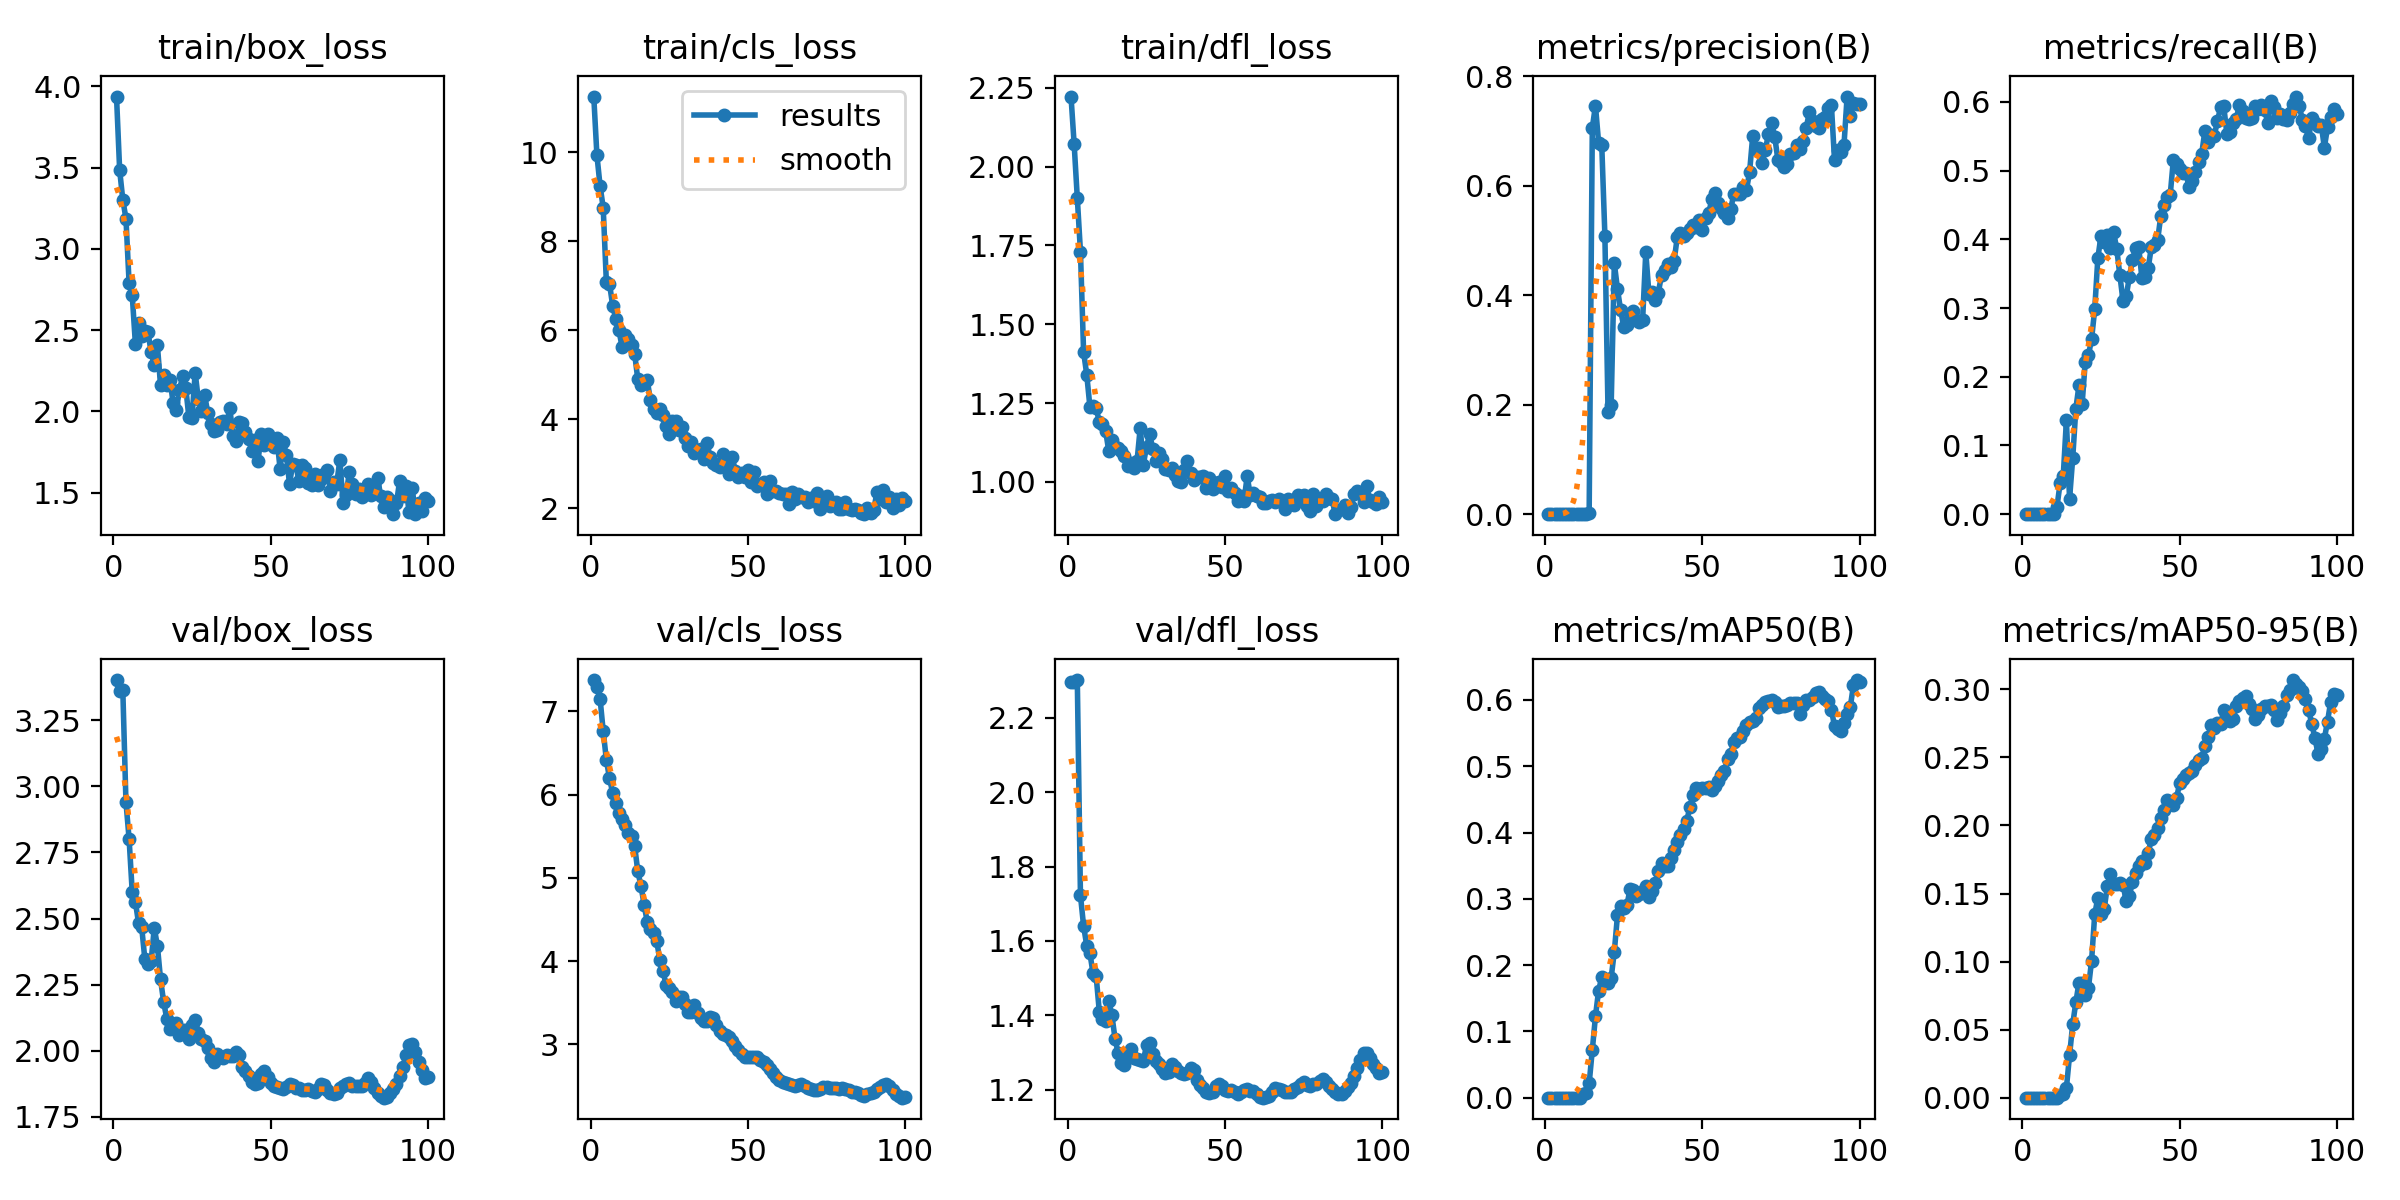

The file beside this chart, header and first rows:
epoch, time, train/box_loss, train/cls_loss, train/dfl_loss, metrics/precision(B), metrics/recall(B), metrics/mAP50(B), metrics/mAP50-95(B), val/box_loss, val/cls_loss, val/dfl_loss, lr/pg0, lr/pg1, lr/pg2
1, 4.412, 3.936, 11.26, 2.222, 0, 0, 0, 0, 3.403, 7.377, 2.297, 0.0002917, 0.0002917, 0.0002917
2, 6.112, 3.483, 9.941, 2.071, 0, 0, 0, 0, 3.362, 7.288, 2.297, 0.0006188, 0.0006188, 0.0006188
3, 8.208, 3.302, 9.252, 1.9, 0, 0, 0, 0, 3.366, 7.155, 2.301, 0.0009394, 0.0009394, 0.0009394
4, 10.3, 3.186, 8.759, 1.73, 0, 0, 0, 0, 2.941, 6.764, 1.723, 0.0009703, 0.0009703, 0.0009703
5, 12.63, 2.79, 7.091, 1.412, 0, 0, 0, 0, 2.801, 6.419, 1.64, 0.0009604, 0.0009604, 0.0009604
6, 14.7, 2.714, 7.053, 1.341, 0, 0, 0, 0, 2.599, 6.199, 1.587, 0.0009505, 0.0009505, 0.0009505
7, 16.91, 2.415, 6.558, 1.239, 0, 0, 0, 0, 2.563, 6.022, 1.568, 0.0009406, 0.0009406, 0.0009406
8, 18.72, 2.543, 6.259, 1.242, 0, 0, 0, 0, 2.483, 5.896, 1.513, 0.0009307, 0.0009307, 0.0009307
9, 20.54, 2.464, 6.004, 1.234, 0, 0, 0, 0, 2.467, 5.779, 1.505, 0.0009208, 0.0009208, 0.0009208
10, 22.45, 2.495, 5.625, 1.19, 0, 0, 0, 0, 2.347, 5.703, 1.409, 0.0009109, 0.0009109, 0.0009109
11, 24.44, 2.489, 5.889, 1.184, 8e-05, 0.01068, 3e-05, 1e-05, 2.328, 5.634, 1.389, 0.000901, 0.000901, 0.000901
12, 26.2, 2.364, 5.802, 1.162, 0.00054, 0.04515, 0.00492, 0.00181, 2.338, 5.545, 1.384, 0.0008911, 0.0008911, 0.0008911
13, 28.07, 2.286, 5.671, 1.098, 0.00071, 0.05603, 0.00705, 0.00248, 2.464, 5.499, 1.439, 0.0008812, 0.0008812, 0.0008812
14, 29.85, 2.406, 5.472, 1.134, 0.00271, 0.1366, 0.02142, 0.00719, 2.396, 5.384, 1.4, 0.0008713, 0.0008713, 0.0008713
15, 31.64, 2.16, 4.897, 1.112, 0.7055, 0.02224, 0.07184, 0.03109, 2.269, 5.078, 1.337, 0.0008614, 0.0008614, 0.0008614
16, 33.5, 2.221, 4.769, 1.108, 0.7464, 0.08115, 0.1226, 0.05396, 2.183, 4.905, 1.298, 0.0008515, 0.0008515, 0.0008515
17, 35.37, 2.165, 4.807, 1.098, 0.6789, 0.1535, 0.1616, 0.07006, 2.119, 4.681, 1.272, 0.0008416, 0.0008416, 0.0008416
18, 37.54, 2.194, 4.879, 1.083, 0.675, 0.1878, 0.1815, 0.08461, 2.08, 4.471, 1.266, 0.0008317, 0.0008317, 0.0008317
19, 39.6, 2.053, 4.436, 1.052, 0.509, 0.1608, 0.1796, 0.084, 2.101, 4.39, 1.291, 0.0008218, 0.0008218, 0.0008218
20, 41.5, 2.012, 4.232, 1.061, 0.1873, 0.222, 0.1726, 0.07574, 2.104, 4.339, 1.309, 0.0008119, 0.0008119, 0.0008119
21, 43.31, 2.13, 4.135, 1.046, 0.1992, 0.2311, 0.181, 0.08068, 2.06, 4.244, 1.286, 0.000802, 0.000802, 0.000802
22, 45.59, 2.217, 4.221, 1.067, 0.4583, 0.2547, 0.2204, 0.1006, 2.076, 4.015, 1.282, 0.0007921, 0.0007921, 0.0007921
23, 48.15, 2.147, 4.095, 1.172, 0.4114, 0.2982, 0.275, 0.1347, 2.077, 3.884, 1.279, 0.0007822, 0.0007822, 0.0007822
24, 50.49, 1.966, 3.841, 1.055, 0.3725, 0.3729, 0.2894, 0.1469, 2.042, 3.711, 1.279, 0.0007723, 0.0007723, 0.0007723
25, 52.57, 1.963, 3.659, 1.112, 0.3425, 0.4052, 0.2868, 0.1353, 2.096, 3.679, 1.319, 0.0007624, 0.0007624, 0.0007624
26, 54.51, 2.238, 3.952, 1.151, 0.3462, 0.3961, 0.2904, 0.1383, 2.117, 3.63, 1.327, 0.0007525, 0.0007525, 0.0007525
27, 56.45, 2.075, 3.964, 1.105, 0.3558, 0.4069, 0.3147, 0.1552, 2.068, 3.525, 1.296, 0.0007426, 0.0007426, 0.0007426
28, 58.42, 2.002, 3.75, 1.066, 0.3704, 0.3873, 0.314, 0.164, 2.042, 3.573, 1.277, 0.0007327, 0.0007327, 0.0007327
29, 60.44, 2.103, 3.836, 1.093, 0.3541, 0.411, 0.3048, 0.1573, 2.038, 3.569, 1.27, 0.0007228, 0.0007228, 0.0007228
30, 62.38, 1.992, 3.59, 1.072, 0.351, 0.3856, 0.307, 0.157, 2.01, 3.489, 1.256, 0.0007129, 0.0007129, 0.0007129
31, 64.24, 1.92, 3.392, 1.04, 0.3554, 0.3476, 0.3122, 0.1578, 1.974, 3.389, 1.244, 0.000703, 0.000703, 0.000703
32, 66.08, 1.878, 3.487, 1.037, 0.4785, 0.3101, 0.3189, 0.1565, 1.957, 3.389, 1.247, 0.0006931, 0.0006931, 0.0006931
33, 67.92, 1.885, 3.239, 1.046, 0.4025, 0.3173, 0.302, 0.1445, 1.985, 3.474, 1.269, 0.0006832, 0.0006832, 0.0006832
34, 69.81, 1.935, 3.311, 1.022, 0.4058, 0.3446, 0.3117, 0.1484, 1.975, 3.38, 1.261, 0.0006733, 0.0006733, 0.0006733
35, 71.85, 1.941, 3.334, 1.002, 0.3914, 0.37, 0.3238, 0.1585, 1.971, 3.313, 1.252, 0.0006634, 0.0006634, 0.0006634
36, 73.78, 1.921, 3.101, 1.001, 0.4049, 0.3877, 0.3414, 0.165, 1.982, 3.278, 1.245, 0.0006535, 0.0006535, 0.0006535
37, 75.69, 2.024, 3.459, 1.038, 0.4365, 0.3883, 0.3548, 0.17, 1.98, 3.282, 1.243, 0.0006436, 0.0006436, 0.0006436
38, 77.69, 1.851, 3.147, 1.066, 0.4458, 0.3433, 0.3499, 0.174, 1.979, 3.331, 1.245, 0.0006337, 0.0006337, 0.0006337
39, 79.55, 1.82, 3.025, 1.028, 0.4566, 0.3459, 0.3488, 0.1726, 1.994, 3.313, 1.258, 0.0006238, 0.0006238, 0.0006238
40, 81.56, 1.936, 2.971, 1.005, 0.4522, 0.3582, 0.361, 0.1797, 1.985, 3.235, 1.252, 0.0006139, 0.0006139, 0.0006139
41, 83.94, 1.93, 2.92, 1.017, 0.4623, 0.3886, 0.3738, 0.19, 1.939, 3.161, 1.226, 0.000604, 0.000604, 0.000604
42, 86.68, 1.876, 3.219, 1.017, 0.5057, 0.3912, 0.3863, 0.1927, 1.922, 3.131, 1.214, 0.0005941, 0.0005941, 0.0005941
43, 89.31, 1.832, 3.056, 1.019, 0.5134, 0.3988, 0.3963, 0.1978, 1.903, 3.117, 1.206, 0.0005842, 0.0005842, 0.0005842
44, 91.26, 1.756, 2.767, 0.9793, 0.5081, 0.4341, 0.4051, 0.2051, 1.88, 3.091, 1.195, 0.0005743, 0.0005743, 0.0005743
45, 93.21, 1.825, 3.151, 1.012, 0.5141, 0.45, 0.4172, 0.2114, 1.874, 3.038, 1.192, 0.0005644, 0.0005644, 0.0005644
46, 95.1, 1.696, 2.837, 0.9763, 0.5207, 0.4614, 0.438, 0.2187, 1.879, 2.982, 1.194, 0.0005545, 0.0005545, 0.0005545
47, 96.99, 1.862, 2.713, 0.9981, 0.5276, 0.4645, 0.4566, 0.2162, 1.911, 2.927, 1.211, 0.0005446, 0.0005446, 0.0005446
48, 98.79, 1.793, 2.794, 1, 0.525, 0.516, 0.4678, 0.215, 1.921, 2.882, 1.216, 0.0005347, 0.0005347, 0.0005347
49, 100.6, 1.864, 2.713, 0.9836, 0.5365, 0.5093, 0.4664, 0.22, 1.901, 2.846, 1.209, 0.0005248, 0.0005248, 0.0005248
50, 102.6, 1.801, 2.87, 1.018, 0.5188, 0.5021, 0.4673, 0.231, 1.877, 2.848, 1.198, 0.0005149, 0.0005149, 0.0005149
51, 104.5, 1.783, 2.589, 0.9728, 0.5408, 0.4958, 0.4675, 0.2338, 1.865, 2.845, 1.198, 0.000505, 0.000505, 0.000505
52, 106.3, 1.834, 2.822, 0.9803, 0.55, 0.4959, 0.4683, 0.2368, 1.862, 2.843, 1.198, 0.0004951, 0.0004951, 0.0004951
53, 108.2, 1.646, 2.495, 0.9647, 0.5749, 0.4763, 0.4637, 0.2387, 1.857, 2.844, 1.193, 0.0004852, 0.0004852, 0.0004852
54, 110.1, 1.813, 2.554, 0.9387, 0.5869, 0.4848, 0.4708, 0.2403, 1.855, 2.81, 1.189, 0.0004753, 0.0004753, 0.0004753
55, 112.1, 1.731, 2.595, 0.9548, 0.568, 0.4976, 0.478, 0.2447, 1.863, 2.783, 1.193, 0.0004654, 0.0004654, 0.0004654
56, 113.9, 1.554, 2.325, 0.941, 0.5601, 0.5126, 0.4872, 0.2484, 1.873, 2.752, 1.2, 0.0004555, 0.0004555, 0.0004555
57, 115.7, 1.675, 2.601, 1.018, 0.5504, 0.5241, 0.4925, 0.2493, 1.868, 2.709, 1.203, 0.0004456, 0.0004456, 0.0004456
58, 117.6, 1.672, 2.393, 0.9581, 0.5405, 0.5571, 0.5116, 0.2581, 1.857, 2.657, 1.196, 0.0004357, 0.0004357, 0.0004357
59, 119.3, 1.57, 2.387, 0.9648, 0.557, 0.5413, 0.5183, 0.2648, 1.858, 2.609, 1.197, 0.0004258, 0.0004258, 0.0004258
60, 121.2, 1.674, 2.334, 0.9551, 0.5855, 0.5524, 0.5372, 0.2738, 1.852, 2.574, 1.188, 0.0004159, 0.0004159, 0.0004159
... 40 more rows
